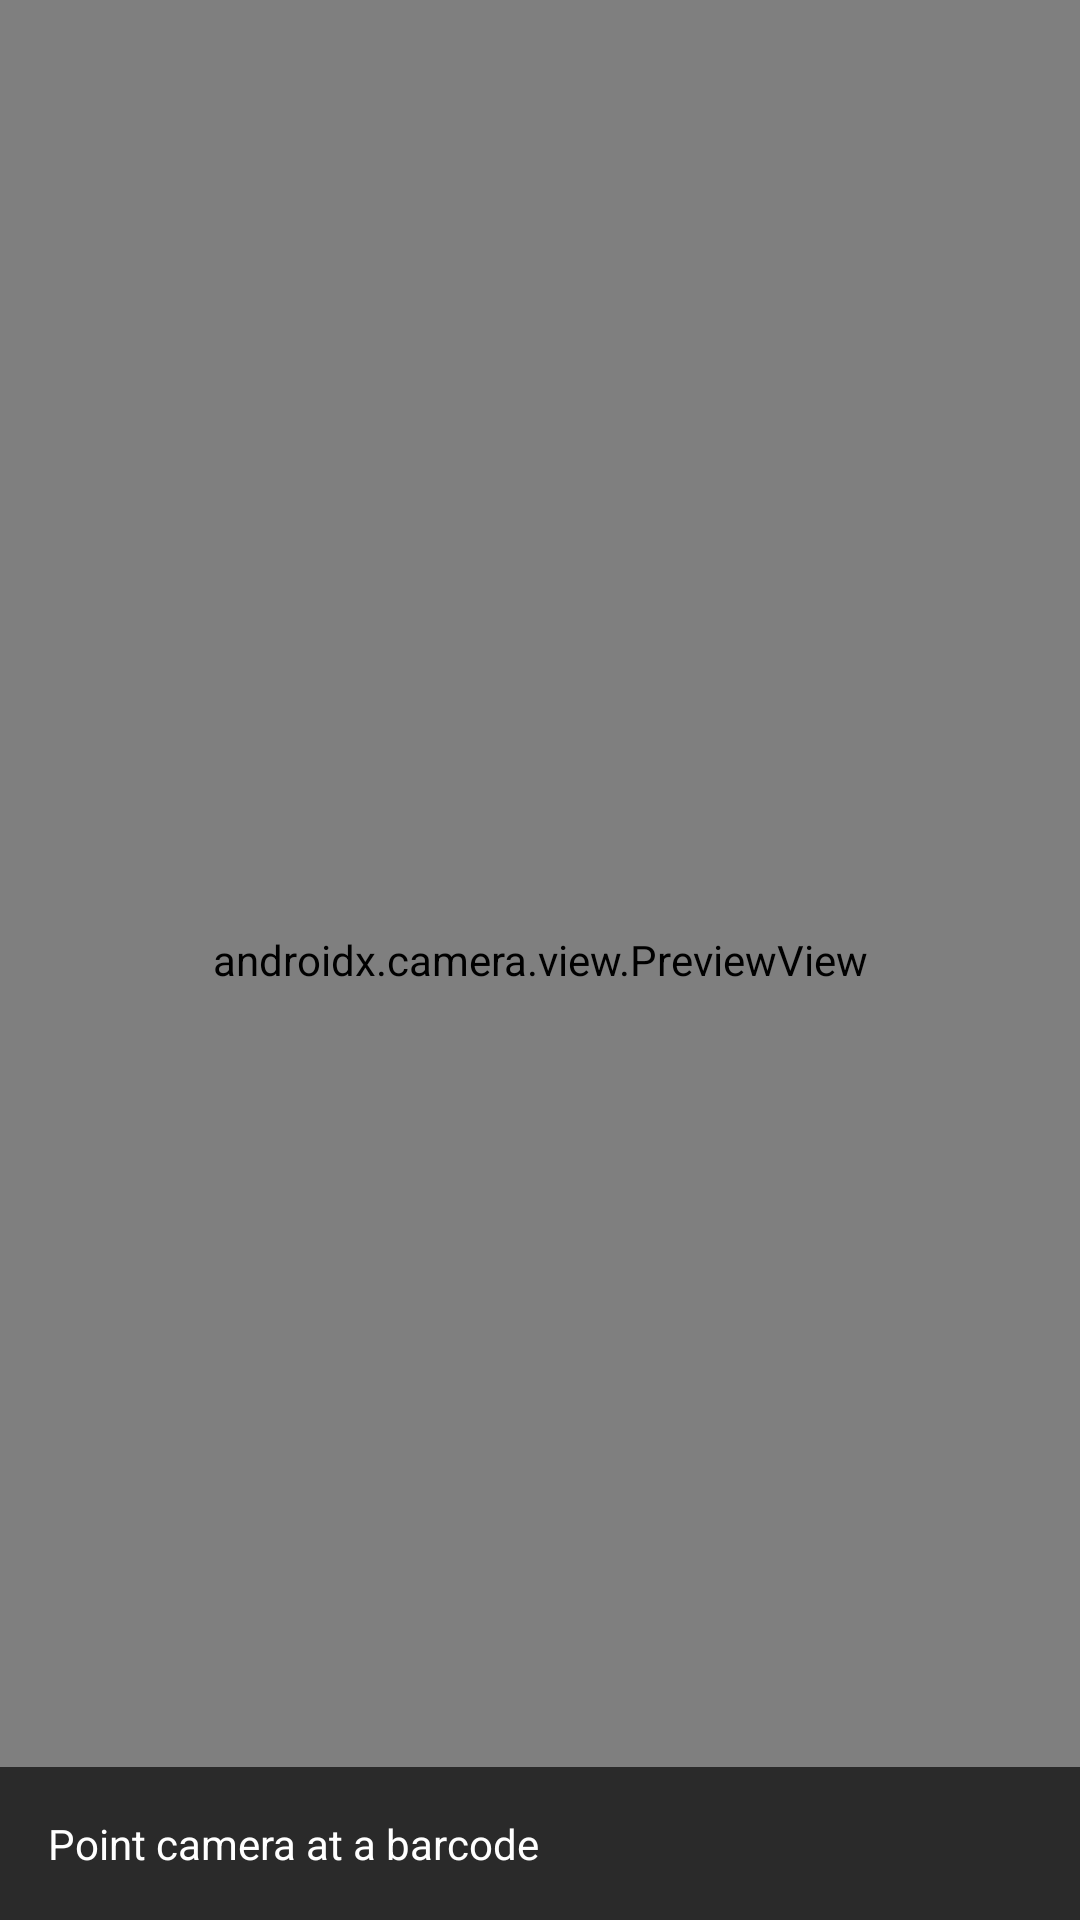

Produce the Android XML layout that renders to this screen, including the resource entries it uses.
<!-- AndroidManifest.xml: application theme Theme.NutriGuide -->
<!-- res/layout/activity_scanner.xml -->
<?xml version="1.0" encoding="utf-8"?>
<FrameLayout xmlns:android="http://schemas.android.com/apk/res/android"
    android:layout_width="match_parent"
    android:layout_height="match_parent">

    <androidx.camera.view.PreviewView
        android:id="@+id/previewView"
        android:layout_width="match_parent"
        android:layout_height="match_parent" />

    <TextView
        android:id="@+id/tvScanStatus"
        android:layout_width="match_parent"
        android:layout_height="wrap_content"
        android:layout_gravity="bottom"
        android:background="#AA000000"
        android:textColor="#FFFFFF"
        android:padding="16dp"
        android:text="Point camera at a barcode" />

</FrameLayout>
<!-- resources referenced by this layout -->
<resources>
  <style name="Theme.NutriGuide" parent="Base.Theme.NutriGuide" />
  <style name="Base.Theme.NutriGuide" parent="Theme.Material3.DayNight.NoActionBar">
          <item name="colorPrimary">@color/primary</item>
          <item name="colorPrimaryDark">@color/primary_dark</item>
          <item name="colorOnPrimary">@color/on_primary</item>
  
          <item name="colorSecondary">@color/secondary</item>
          <item name="colorOnSecondary">@color/on_secondary</item>
  
          <item name="android:colorBackground">@color/background</item>
          <item name="colorSurface">@color/surface</item>
          <item name="colorOnSurface">@color/on_surface</item>
      </style>
  <color name="primary">#2E7D32</color>
  <color name="primary_dark">#1B5E20</color>
  <color name="on_primary">#FFFFFF</color>
  <color name="secondary">#F9A825</color>
  <color name="on_secondary">#000000</color>
  <color name="background">#F5F7F5</color>
  <color name="surface">#FFFFFF</color>
  <color name="on_surface">#1B1B1B</color>
</resources>
